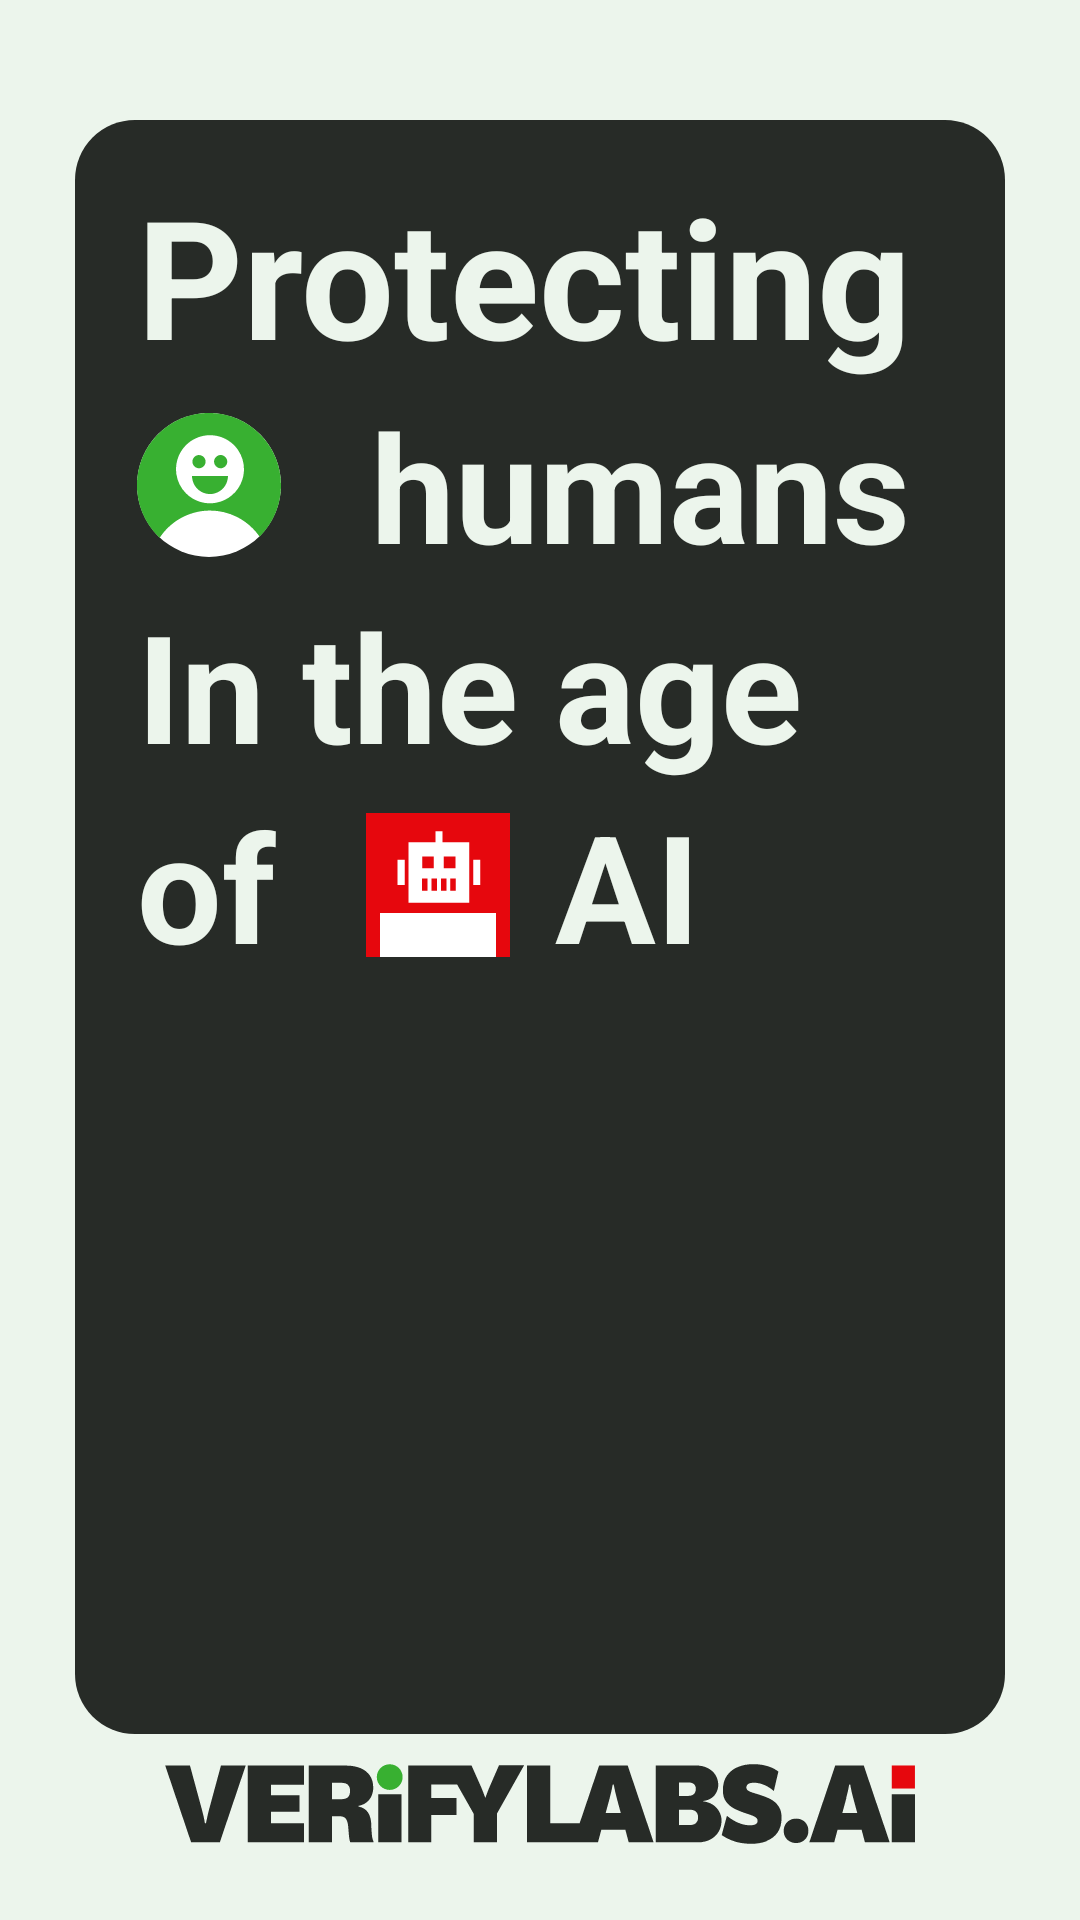

Write the Android layout XML for this screen, with the resource values it uses.
<!-- AndroidManifest.xml: application theme Theme.Verifylabs -->
<!-- res/layout/fragment_onboarding_page1.xml -->
<androidx.constraintlayout.widget.ConstraintLayout
    xmlns:android="http://schemas.android.com/apk/res/android"
    xmlns:app="http://schemas.android.com/apk/res-auto"
    xmlns:tools="http://schemas.android.com/tools"
    android:layout_width="match_parent"
    android:layout_height="match_parent"
    android:background="@color/vl_onboarding_background"
    tools:context=".presentation.onboarding.OnboardingPage1Fragment"
    android:padding="25dp">

    
    <androidx.constraintlayout.widget.ConstraintLayout
        android:id="@+id/containerCard"
        android:layout_width="match_parent"
        android:layout_height="0dp"
        android:layout_marginTop="15dp"
        android:layout_marginBottom="10dp"
        android:background="@drawable/darawable_card_background_on_1"
        android:padding="15dp"
        app:layout_constraintTop_toTopOf="parent"
        app:layout_constraintStart_toStartOf="parent"
        app:layout_constraintEnd_toEndOf="parent"
        app:layout_constraintBottom_toTopOf="@id/imgOnboarding">

        <TextView
            android:id="@+id/textViewProtecting"
            android:layout_width="wrap_content"
            android:layout_height="wrap_content"
            android:text="@string/protecting"
            android:textAlignment="textStart"
            android:textColor="@color/vl_onboarding_background"
            android:textSize="55sp"
            android:textStyle="bold"
            app:autoSizeTextType="uniform"
            app:autoSizeMinTextSize="20sp"
            app:autoSizeMaxTextSize="55sp"
            app:layout_constraintVertical_chainStyle="packed"
            app:layout_constraintStart_toStartOf="parent"
            app:layout_constraintTop_toTopOf="parent"
            app:layout_constraintBottom_toTopOf="@id/textViewProtecting2"
            app:layout_constraintEnd_toEndOf="parent"
            app:layout_constraintHorizontal_bias="0.253" />

        <TextView
            android:id="@+id/textViewProtecting2"
            android:layout_width="wrap_content"
            android:layout_height="wrap_content"
            android:drawablePadding="30dp"
            android:text="@string/humans"
            android:textAlignment="textStart"
            android:textColor="@color/vl_onboarding_background"
            android:textSize="50sp"
            android:textStyle="bold"
            app:autoSizeTextType="uniform"
            app:autoSizeMinTextSize="20sp"
            app:autoSizeMaxTextSize="50sp"
            app:drawableLeftCompat="@drawable/verifylabs_smile_icon_green_white"
            app:layout_constraintStart_toStartOf="@+id/textViewProtecting"
            app:layout_constraintTop_toBottomOf="@id/textViewProtecting"
            app:layout_constraintBottom_toTopOf="@id/textViewProtecting3" />

        <TextView
            android:id="@+id/textViewProtecting3"
            android:layout_width="wrap_content"
            android:layout_height="wrap_content"
            android:text="@string/in_the_age"
            android:textAlignment="textStart"
            android:textColor="@color/vl_onboarding_background"
            android:textSize="50sp"
            android:textStyle="bold"
            app:autoSizeTextType="uniform"
            app:autoSizeMinTextSize="20sp"
            app:autoSizeMaxTextSize="50sp"
            app:layout_constraintStart_toStartOf="@+id/textViewProtecting2"
            app:layout_constraintTop_toBottomOf="@id/textViewProtecting2"
            app:layout_constraintBottom_toTopOf="@id/textViewProtecting4" />

        <TextView
            android:id="@+id/textViewProtecting4"
            android:layout_width="wrap_content"
            android:layout_height="wrap_content"
            android:drawablePadding="30dp"
            android:text="@string/of"
            android:textAlignment="textStart"
            android:textColor="@color/vl_onboarding_background"
            android:textSize="50sp"
            android:textStyle="bold"
            app:autoSizeTextType="uniform"
            app:autoSizeMinTextSize="20sp"
            app:autoSizeMaxTextSize="50sp"
            app:drawableRightCompat="@drawable/verifylabs_robot_icon_red_white"
            app:layout_constraintStart_toStartOf="@+id/textViewProtecting3"
            app:layout_constraintTop_toBottomOf="@id/textViewProtecting3"
            app:layout_constraintBottom_toTopOf="@id/textViewProtecting6"/>

        <TextView
            android:id="@+id/textViewProtecting6"
            android:layout_width="wrap_content"
            android:layout_height="wrap_content"
            android:text="@string/ai_n_n_n_n"
            android:textAlignment="textStart"
            android:textColor="@color/vl_onboarding_background"
            android:textSize="50sp"
            android:textStyle="bold"
            app:autoSizeTextType="uniform"
            app:autoSizeMinTextSize="20sp"
            app:autoSizeMaxTextSize="50sp"
            android:layout_marginStart="15dp"
            app:layout_constraintStart_toEndOf="@id/textViewProtecting4"
            app:layout_constraintTop_toTopOf="@id/textViewProtecting4"
            app:layout_constraintBottom_toBottomOf="parent" />

    </androidx.constraintlayout.widget.ConstraintLayout>

    
    <ImageView
        android:id="@+id/imgOnboarding"
        android:layout_width="250dp"
        android:layout_height="27dp"
        android:src="@drawable/only_verifylabs_logo"
        android:contentDescription="@string/onboarding_logo"
        android:scaleType="centerInside"
        app:layout_constraintStart_toStartOf="parent"
        app:layout_constraintEnd_toEndOf="parent"
        app:layout_constraintBottom_toBottomOf="parent" />

</androidx.constraintlayout.widget.ConstraintLayout>
<!-- resources referenced by this layout -->
<resources>
  <color name="vl_onboarding_background">#ECF5EC</color>
  <!-- drawable darawable_card_background_on_1 (drawable) -->
  <?xml version="1.0" encoding="utf-8"?>
  <shape xmlns:android="http://schemas.android.com/apk/res/android"
      android:shape="rectangle">
      <solid android:color="@color/vl_onboarding_foreground" />
      <corners android:radius="20dp" /> 
  </shape>
  <!-- drawable only_verifylabs_logo: vector/xml drawable (drawable, 5448 chars, omitted) -->
  <!-- drawable verifylabs_robot_icon_red_white (drawable) -->
  <vector xmlns:android="http://schemas.android.com/apk/res/android" android:height="48dp" android:viewportHeight="1125" android:viewportWidth="1125" android:width="48dp">
        
      <path android:fillColor="#fff" android:pathData="M0,0h1125v1125h-1125z"/>
        
      <path android:fillColor="#E6070D" android:fillType="evenOdd" android:pathData="M0,562.5V1125H54.5H109V953V781H562.5H1016V953V1125H1070.5H1125V562.5V0H562.5H0V562.5ZM597,185V228H701.5H806V464.5V701H569.5H333V464.5V228H437.5H542V185V142H569.5H597V185ZM439,386V432H484.5H530V386V340H484.5H439V386ZM608,386V432L653.8,431.8L699.5,431.5L699.8,385.8L700,340H654H608V386ZM302,464.5V563H274.5H247V464.5V366H274.5H302V464.5ZM892,464.5V563H865H838V464.5V366H865H892V464.5ZM437,560V608H459H481L480.8,560.3L480.5,512.5L458.8,512.2L437,512V560ZM511,560V608H532.5H554V560V512H532.5H511V560ZM585,560V608H606.5H628V560V512H606.5H585V560ZM659,560V608H680.5H702V560V512H680.5H659V560Z"/>
      
  </vector>
  <!-- drawable verifylabs_smile_icon_green_white: vector/xml drawable (drawable, 2877 chars, omitted) -->
  <string name="ai_n_n_n_n">AI\n\n\n\n</string>
  <string name="humans">humans</string>
  <string name="in_the_age">In the age</string>
  <string name="of">of</string>
  <string name="onboarding_logo">Onboarding Logo</string>
  <string name="protecting">Protecting</string>
  <style name="Theme.Verifylabs" parent="Theme.MaterialComponents.DayNight.NoActionBar">
          <item name="colorPrimary">@color/purple_500</item>
          <item name="colorPrimaryVariant">@color/purple_700</item>
          <item name="colorSecondary">@color/teal_200</item>
          <item name="android:windowBackground">@color/app_background</item>
          
          <item name="android:statusBarColor">@color/app_background</item>
          <item name="android:navigationBarColor">@color/app_background</item>
          <item name="android:windowLightStatusBar">true</item> 
  
          
          <item name="android:textColor">@color/statusTextDark</item>
      </style>
  <color name="vl_onboarding_foreground">#272B27</color>
  <color name="purple_500">#FF6200EE</color>
  <color name="purple_700">#FF3700B3</color>
  <color name="teal_200">#FF03DAC5</color>
  <color name="app_background">#FFFFFF</color>
  <color name="statusTextDark">#ffffff</color>
</resources>
